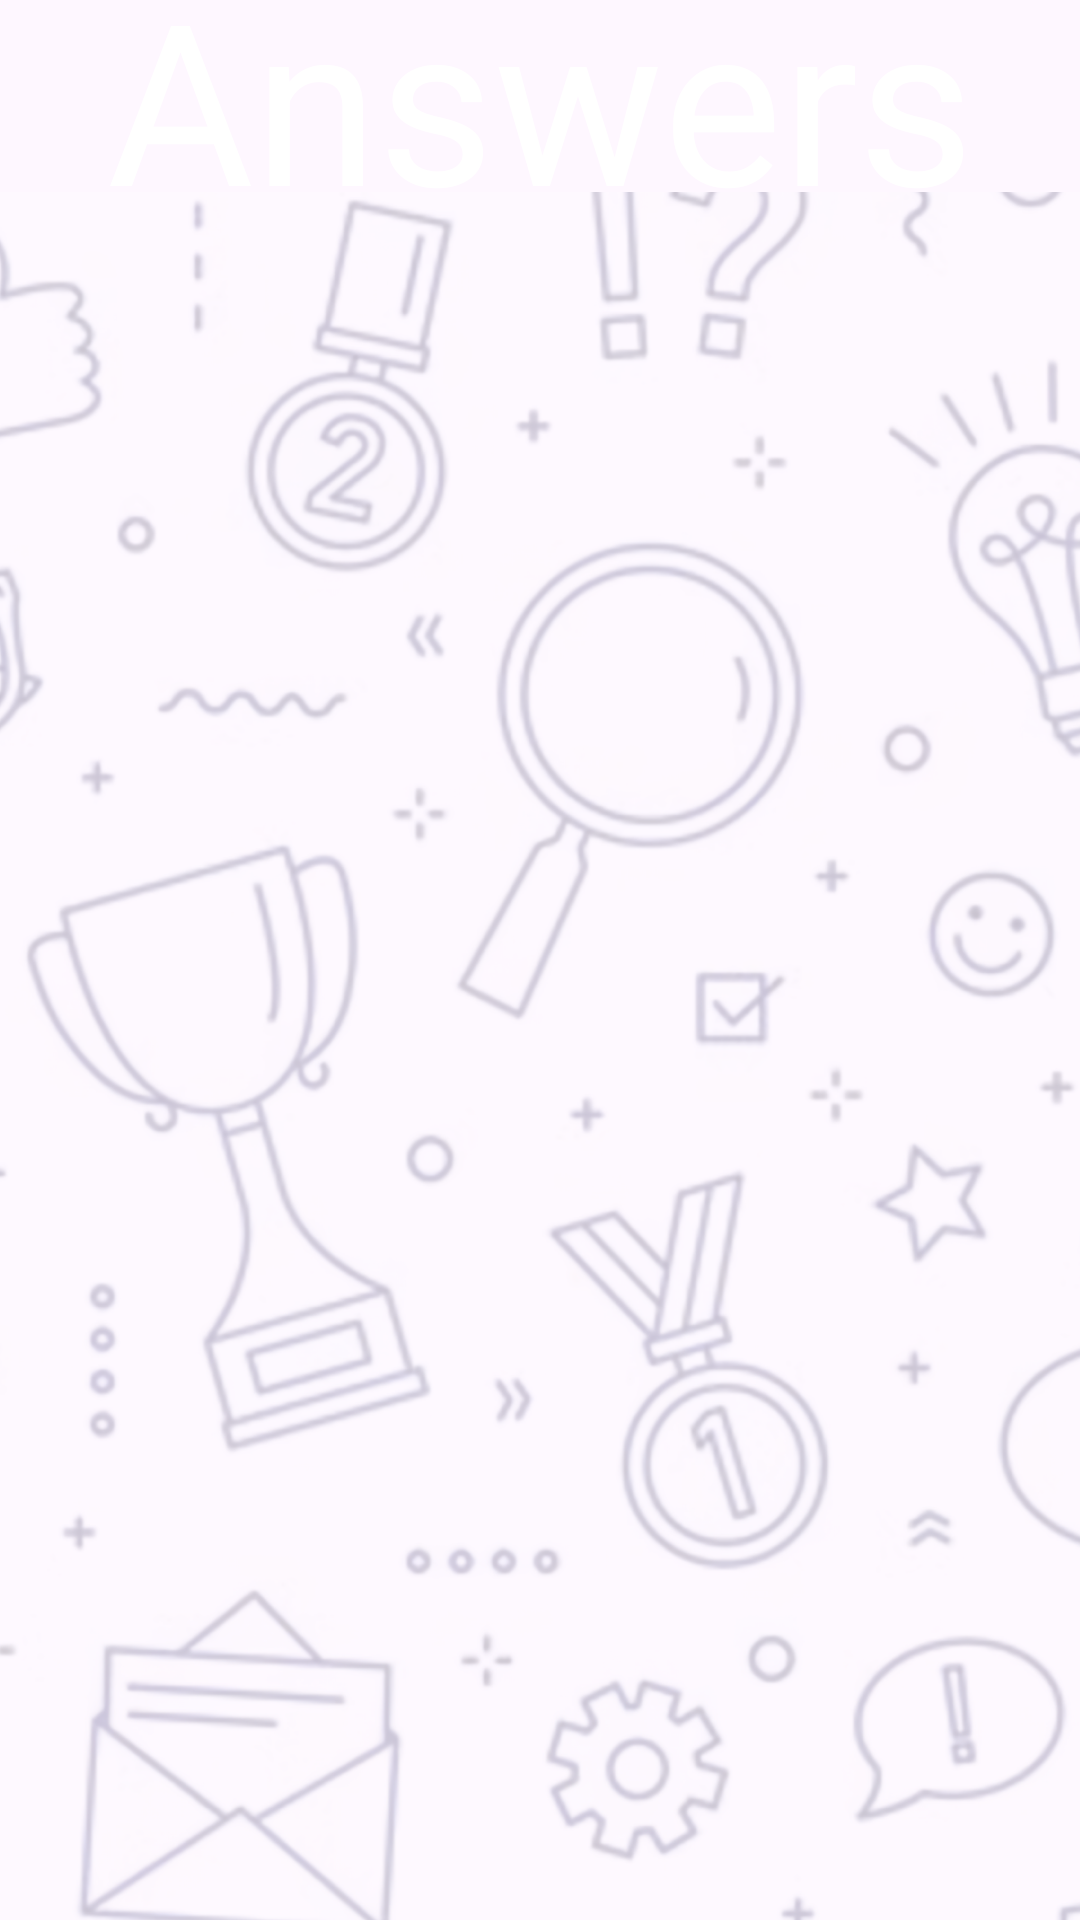

This screen was rendered from an Android layout file. Write that file and the resources it references.
<!-- AndroidManifest.xml: application theme Theme.UTS -->
<!-- res/layout/activity_view_answer.xml -->
<?xml version="1.0" encoding="utf-8"?>
<androidx.constraintlayout.widget.ConstraintLayout xmlns:android="http://schemas.android.com/apk/res/android"
    xmlns:app="http://schemas.android.com/apk/res-auto"
    xmlns:tools="http://schemas.android.com/tools"
    android:id="@+id/main"
    android:layout_width="match_parent"
    android:layout_height="match_parent"
    tools:context=".ViewAnswerActivity">

    <com.google.android.material.appbar.MaterialToolbar
        android:id="@+id/view_answers_title_background"
        android:layout_width="match_parent"
        android:layout_height="wrap_content"
        style="@style/page_title_background"
        app:layout_constraintTop_toTopOf="parent"
        app:layout_constraintStart_toStartOf="parent"
        app:layout_constraintEnd_toEndOf="parent"/>

    <TextView
        android:id="@+id/view_answers_title"
        android:layout_width="wrap_content"
        android:layout_height="wrap_content"
        android:text="@string/view_answers_page_title"
        style="@style/page_title"
        app:layout_constraintTop_toTopOf="@+id/view_answers_title_background"
        app:layout_constraintBottom_toBottomOf="@id/view_answers_title_background"
        app:layout_constraintStart_toStartOf="@id/view_answers_title_background"
        app:layout_constraintEnd_toEndOf="@id/view_answers_title_background"/>

    <ImageView
        android:id="@+id/background"
        android:layout_width="match_parent"
        android:layout_height="0dp"
        android:layout_weight="1"
        android:adjustViewBounds="true"
        android:scaleType="centerCrop"
        android:src="@drawable/bg"
        app:layout_constraintTop_toBottomOf="@id/view_answers_title_background"
        app:layout_constraintBottom_toBottomOf="parent"
        app:layout_constraintEnd_toEndOf="parent"
        app:layout_constraintStart_toStartOf="parent"/>

    <androidx.recyclerview.widget.RecyclerView
        android:id="@+id/recycler_view"
        android:layout_width="match_parent"
        android:layout_height="wrap_content"
        tools:listitem="@layout/item_question"
        app:layout_constraintTop_toBottomOf="@id/view_answers_title_background"
        app:layout_constraintStart_toStartOf="parent"
        app:layout_constraintEnd_toEndOf="parent"/>

</androidx.constraintlayout.widget.ConstraintLayout>
<!-- res/layout/item_question.xml (included above) -->
<?xml version="1.0" encoding="utf-8"?>
<androidx.constraintlayout.widget.ConstraintLayout xmlns:android="http://schemas.android.com/apk/res/android"
    android:layout_width="match_parent"
    android:layout_height="wrap_content"
    xmlns:app="http://schemas.android.com/apk/res-auto"
    xmlns:tools="http://schemas.android.com/tools">

    <com.google.android.material.appbar.MaterialToolbar
        android:id="@+id/question_background"
        android:layout_width="match_parent"
        android:layout_height="200dp"
        android:background="@android:drawable/dialog_holo_light_frame"
        android:layout_marginHorizontal="25dp"
        android:layout_marginVertical="40dp"
        style="@style/question_bg"
        app:layout_constraintTop_toTopOf="parent"
        app:layout_constraintStart_toStartOf="parent"
        app:layout_constraintEnd_toEndOf="parent"/>

    <TextView
        android:id="@+id/question"
        style="@style/heading.semibold"
        android:layout_width="0dp"
        android:layout_height="0dp"
        android:padding="25dp"
        android:paddingStart="50dp"
        android:text="@string/text_first_question"
        app:layout_constraintBottom_toBottomOf="@id/question_background"
        app:layout_constraintEnd_toEndOf="@id/question_background"
        app:layout_constraintStart_toStartOf="@id/question_background"
        app:layout_constraintTop_toTopOf="@id/question_background"
        tools:ignore="RtlSymmetry" />

    <com.google.android.material.button.MaterialButton
        android:id="@+id/button_option1"
        android:layout_width="0dp"
        android:layout_height="wrap_content"
        style="@style/primaryButton.answers"
        android:text="@string/text_first_question_answer1"
        android:paddingStart="50dp"
        android:paddingEnd="50dp"
        android:layout_marginTop="40dp"
        android:layout_marginHorizontal="40dp"
        android:padding="15dp"
        android:clickable="false"
        android:focusable="false"
        app:layout_constraintTop_toBottomOf="@id/question_background"
        app:layout_constraintStart_toStartOf="@id/question_background"
        app:layout_constraintEnd_toEndOf="@id/question_background" />

    <com.google.android.material.button.MaterialButton
        android:id="@+id/button_option2"
        android:layout_width="0dp"
        android:layout_height="wrap_content"
        style="@style/primaryButton.answers"
        android:text="@string/text_first_question_answer2"
        android:paddingStart="50dp"
        android:paddingEnd="50dp"
        android:layout_marginTop="20dp"
        android:padding="10dp"
        android:clickable="false"
        android:focusable="false"
        app:layout_constraintTop_toBottomOf="@id/button_option1"
        app:layout_constraintStart_toStartOf="@id/button_option1"
        app:layout_constraintEnd_toEndOf="@id/button_option1" />

    <com.google.android.material.button.MaterialButton
        android:id="@+id/button_option3"
        android:layout_width="0dp"
        android:layout_height="wrap_content"
        style="@style/primaryButton.answers"
        android:text="@string/text_first_question_answer3"
        android:paddingStart="50dp"
        android:paddingEnd="50dp"
        android:layout_marginTop="20dp"
        android:padding="15dp"
        android:clickable="false"
        android:focusable="false"
        app:layout_constraintTop_toBottomOf="@id/button_option2"
        app:layout_constraintStart_toStartOf="@id/button_option2"
        app:layout_constraintEnd_toEndOf="@id/button_option2" />

    <com.google.android.material.button.MaterialButton
        android:id="@+id/button_option4"
        android:layout_width="0dp"
        android:layout_height="wrap_content"
        style="@style/primaryButton.answers"
        android:text="@string/text_first_question_answer4"
        android:paddingStart="50dp"
        android:paddingEnd="50dp"
        android:layout_marginTop="20dp"
        android:padding="15dp"
        android:clickable="false"
        android:focusable="false"
        app:layout_constraintTop_toBottomOf="@id/button_option3"
        app:layout_constraintStart_toStartOf="@id/button_option3"
        app:layout_constraintEnd_toEndOf="@id/button_option3" />

</androidx.constraintlayout.widget.ConstraintLayout>
<!-- resources referenced by this layout -->
<resources>
  <!-- drawable bg: png bitmap (drawable, 744514 bytes) -->
  <string name="text_first_question">What is the main function of Intent in Android app development?</string>
  <string name="text_first_question_answer1">Notification</string>
  <string name="text_first_question_answer2">Component Communication</string>
  <string name="text_first_question_answer3">Data Storage</string>
  <string name="text_first_question_answer4">Network Access</string>
  <string name="view_answers_page_title">Answers</string>
  <style name="heading.semibold">
          <item name="fontFamily">@font/poppins_semibold</item>
      </style>
  <style name="page_title">
          <item name="android:textSize">75sp</item>
          <item name="android:textColor">@color/white</item>
          <item name="fontFamily">@font/poppins_medium</item>
      </style>
  <style name="primaryButton.answers">
          <item name="cornerRadius">23dp</item>
          <item name="android:textSize">51sp</item>
      </style>
  <style name="Theme.UTS" parent="Base.Theme.UTS" />
  <color name="white">#FFFFFFFF</color>
  <style name="Base.Theme.UTS" parent="Theme.Material3.DayNight.NoActionBar">
          
          
      </style>
</resources>
